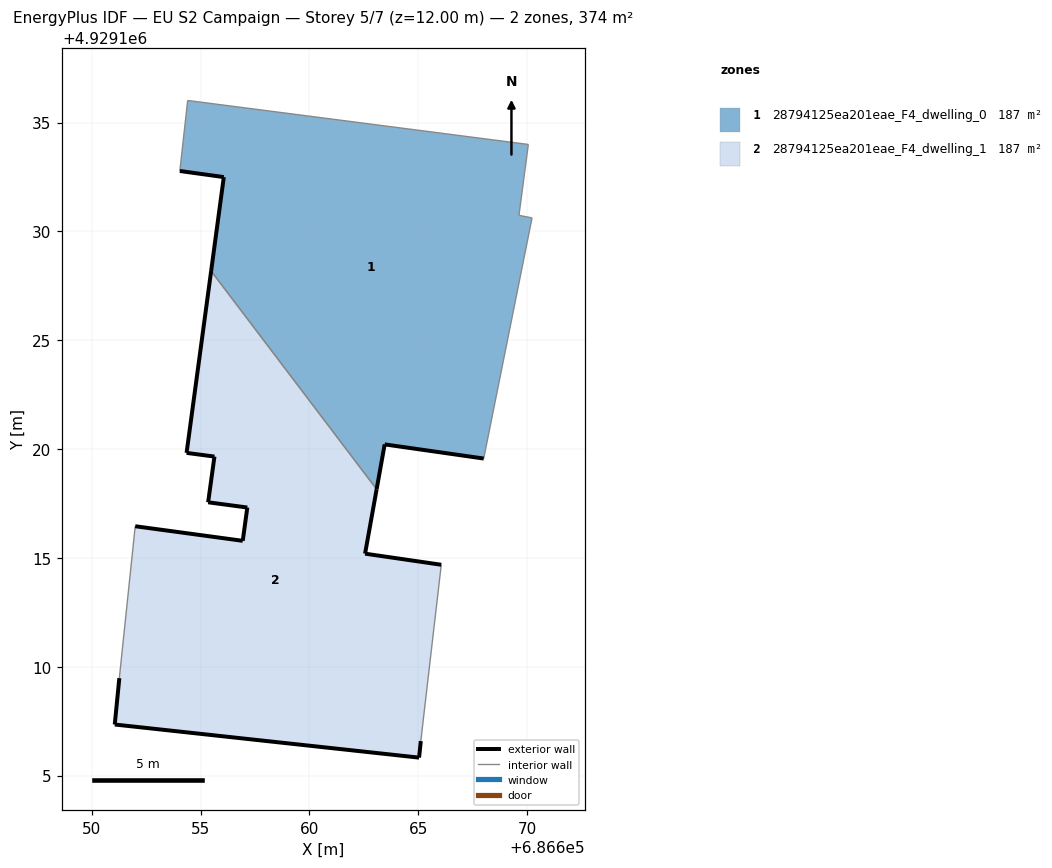
=== STOREY PLAN SPEC (per zone: floor XY polygon, exterior-wall plan segments, windows/doors) ===
zone 1: 28794125ea201eae_F4_dwelling_0  (187.0 m²)
  floor: (686668.01, 4929119.56) (686670.23, 4929130.62) (686669.62, 4929130.74) (686670.06, 4929133.99) (686654.41, 4929136.01) (686654.05, 4929132.77) (686656.06, 4929132.49) (686655.48, 4929128.18) (686663.09, 4929118.15) (686663.45, 4929120.21)
  exterior wall: (686655.48, 4929128.18) – (686656.06, 4929132.49)  [4.4 m]
  exterior wall: (686656.06, 4929132.49) – (686654.05, 4929132.77)  [2.0 m]
  exterior wall: (686668.01, 4929119.56) – (686663.45, 4929120.21)  [4.6 m]
  exterior wall: (686663.45, 4929120.21) – (686663.09, 4929118.15)  [2.1 m]
  interior walls: 6
zone 2: 28794125ea201eae_F4_dwelling_1  (187.2 m²)
  floor: (686665.04, 4929105.82) (686665.11, 4929106.58) (686666.06, 4929114.68) (686662.56, 4929115.19) (686663.09, 4929118.15) (686655.48, 4929128.18) (686654.35, 4929119.82) (686655.64, 4929119.65) (686655.34, 4929117.55) (686657.15, 4929117.31) (686656.94, 4929115.78) (686651.99, 4929116.45) (686651.27, 4929109.47) (686651.06, 4929107.34)
  exterior wall: (686665.04, 4929105.82) – (686651.06, 4929107.34)  [14.1 m]
  exterior wall: (686651.06, 4929107.34) – (686651.27, 4929109.47)  [2.1 m]
  exterior wall: (686651.99, 4929116.45) – (686656.94, 4929115.78)  [5.0 m]
  exterior wall: (686656.94, 4929115.78) – (686657.15, 4929117.31)  [1.5 m]
  exterior wall: (686657.15, 4929117.31) – (686655.34, 4929117.55)  [1.8 m]
  exterior wall: (686655.34, 4929117.55) – (686655.64, 4929119.65)  [2.1 m]
  exterior wall: (686655.64, 4929119.65) – (686654.35, 4929119.82)  [1.3 m]
  exterior wall: (686654.35, 4929119.82) – (686655.48, 4929128.18)  [8.4 m]
  exterior wall: (686663.09, 4929118.15) – (686662.56, 4929115.19)  [3.0 m]
  exterior wall: (686662.56, 4929115.19) – (686666.06, 4929114.68)  [3.5 m]
  exterior wall: (686665.11, 4929106.58) – (686665.04, 4929105.82)  [0.8 m]
  interior walls: 3

=== DERIVED (storey summary) ===
Building: EU S2 Campaign
Storey: 5 of 7  (floor level z = 12.00 m)
Storey gross floor area: 374.2 m²
Zones on this storey: 2
  - 28794125ea201eae_F4_dwelling_0: floor 187.0 m²; exterior wall 13.1 m (39.2 m²); WWR 0.0%
  - 28794125ea201eae_F4_dwelling_1: floor 187.2 m²; exterior wall 43.7 m (131.1 m²); WWR 0.0%
Zone adjacency (shared interzone walls):
  - 28794125ea201eae_F4_dwelling_0 ↔ 28794125ea201eae_F4_dwelling_1